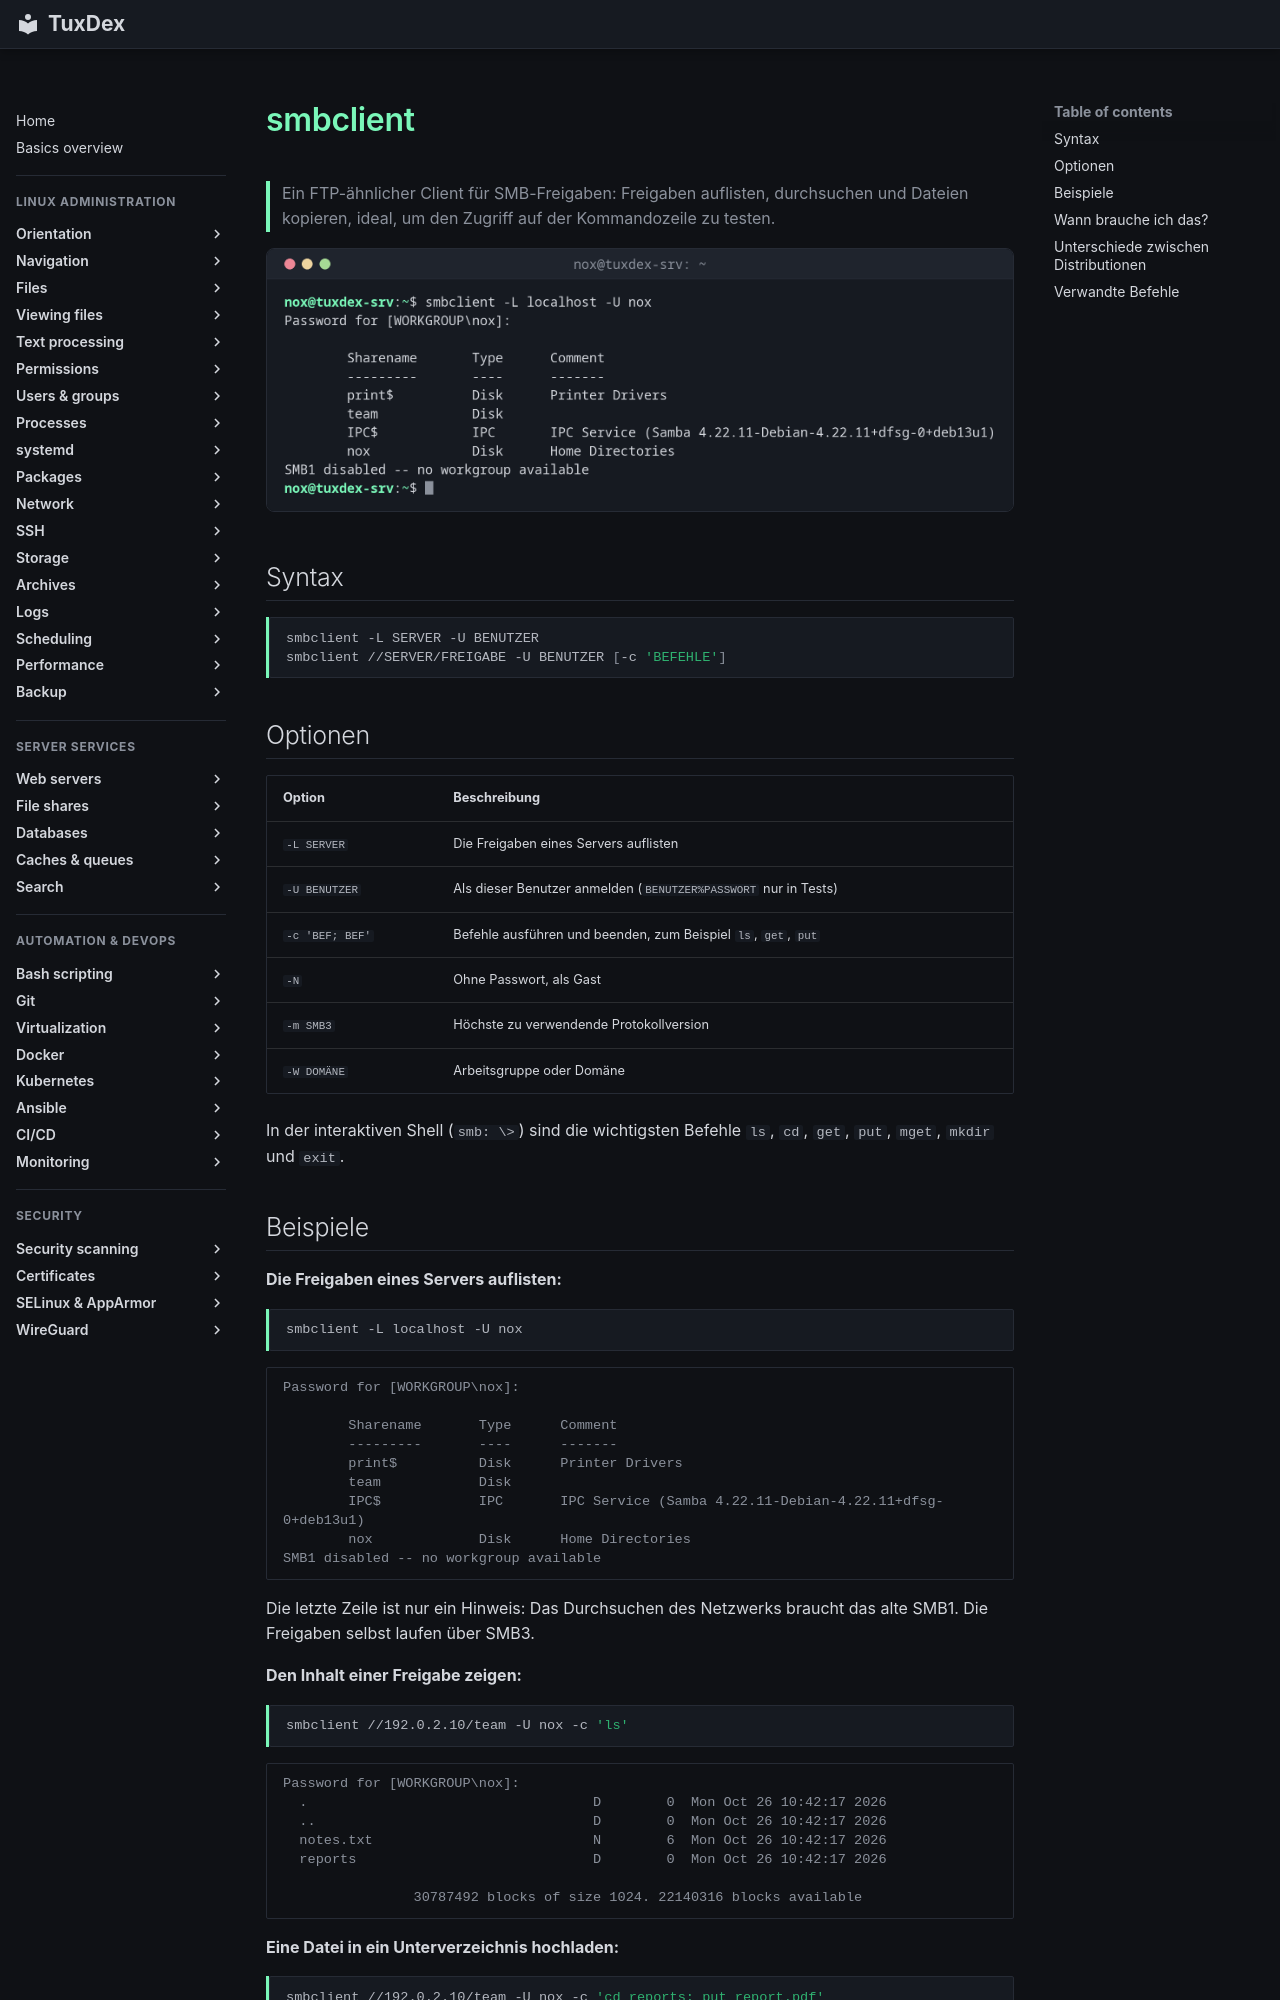

repository: Noxisan/tuxcodex · page: 30-file-shares/smbclient.de/index.html · generator: mkdocs

# smbclient

> Ein FTP-ähnlicher Client für SMB-Freigaben: Freigaben auflisten, durchsuchen und Dateien kopieren, ideal, um den Zugriff auf der Kommandozeile zu testen.

![smbclient output](../assets/screenshots/30-file-shares/smbclient.png)

## Syntax

```bash
smbclient -L SERVER -U BENUTZER
smbclient //SERVER/FREIGABE -U BENUTZER [-c 'BEFEHLE']
```

## Optionen

| Option | Beschreibung |
|--------|--------------|
| `-L SERVER` | Die Freigaben eines Servers auflisten |
| `-U BENUTZER` | Als dieser Benutzer anmelden (`BENUTZER%PASSWORT` nur in Tests) |
| `-c 'BEF; BEF'` | Befehle ausführen und beenden, zum Beispiel `ls`, `get`, `put` |
| `-N` | Ohne Passwort, als Gast |
| `-m SMB3` | Höchste zu verwendende Protokollversion |
| `-W DOMÄNE` | Arbeitsgruppe oder Domäne |

In der interaktiven Shell (`smb: \>`) sind die wichtigsten Befehle `ls`, `cd`, `get`, `put`, `mget`, `mkdir` und `exit`.
